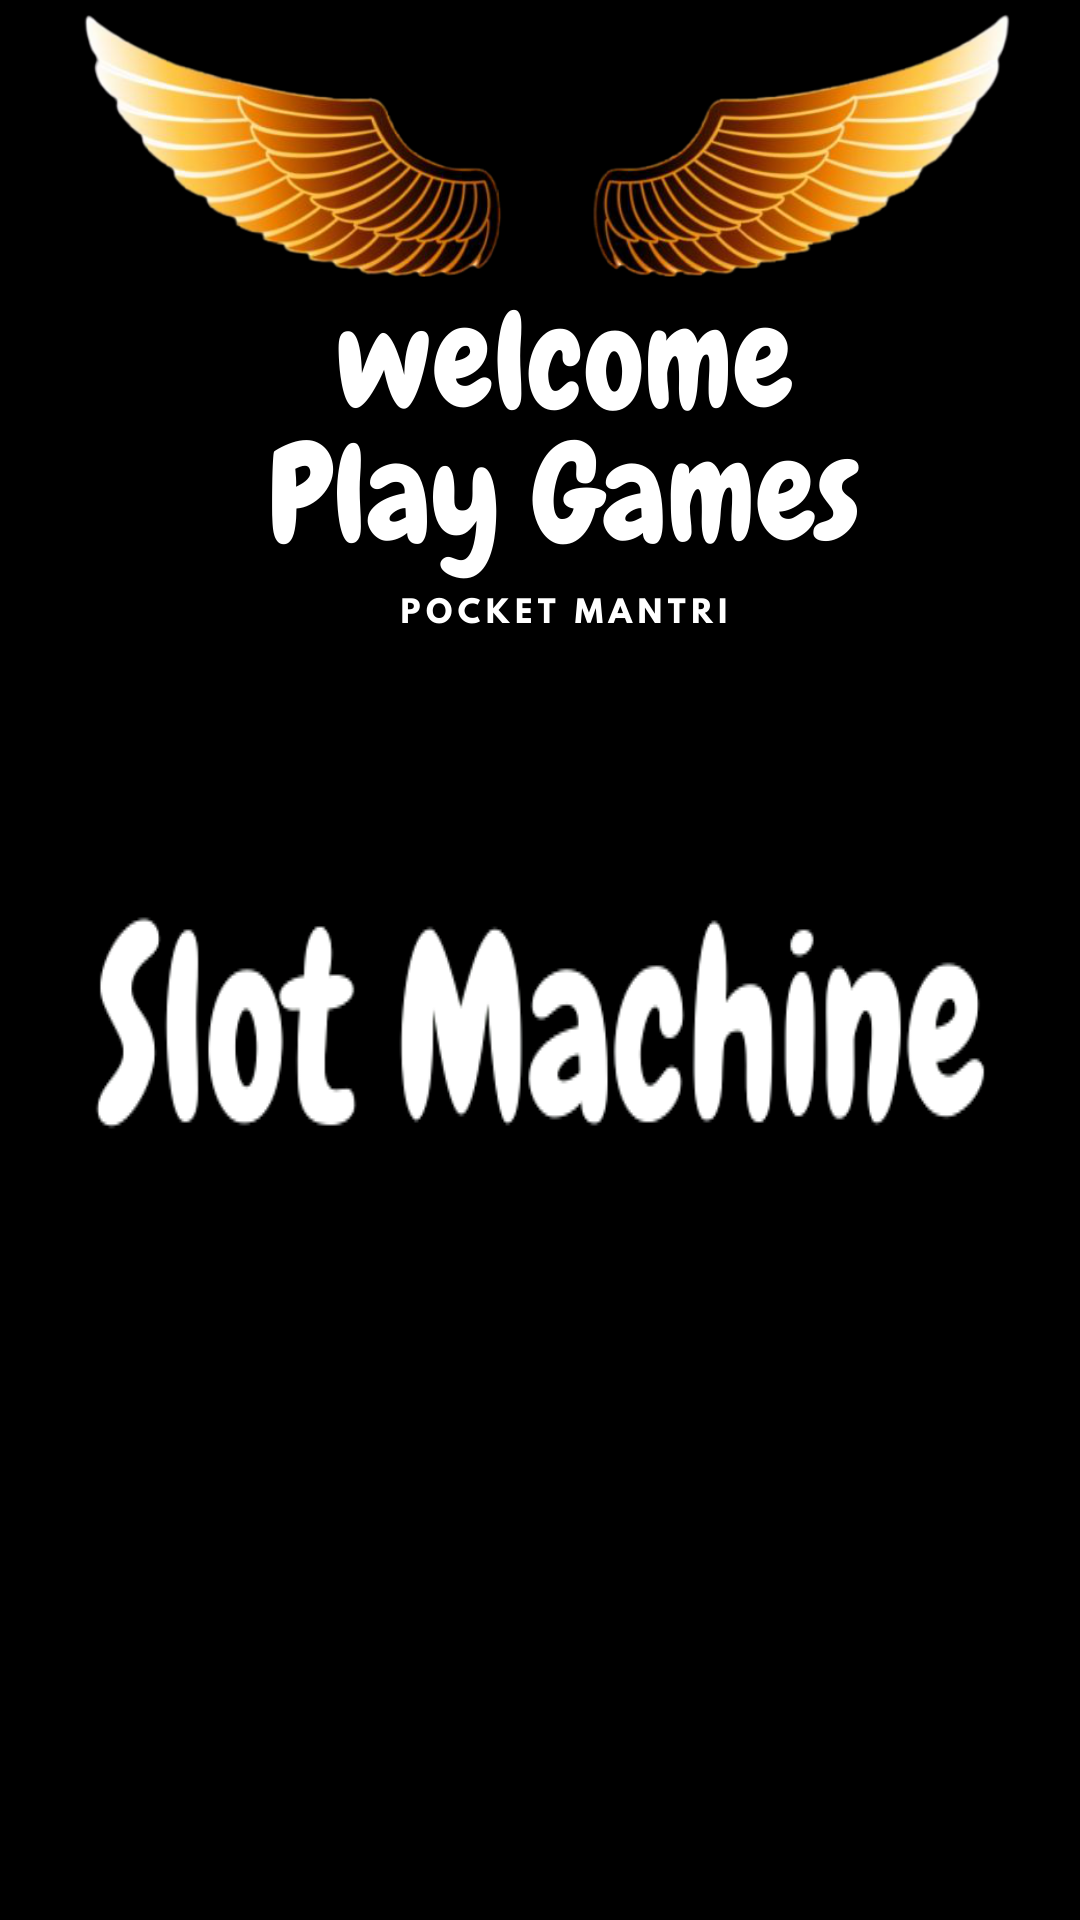

Reconstruct the res/layout file that produces this screen, plus the resources it refers to.
<!-- AndroidManifest.xml: application theme AppTheme -->
<!-- res/layout/activity_game.xml -->
<?xml version="1.0" encoding="utf-8"?>
<RelativeLayout xmlns:android="http://schemas.android.com/apk/res/android"
    xmlns:app="http://schemas.android.com/apk/res-auto"
    xmlns:tools="http://schemas.android.com/tools"
    android:layout_width="match_parent"
    android:layout_height="match_parent"
    android:background="@drawable/pgameback"
    tools:context=".Game">
    <ImageView
        android:layout_width="300dp"
        android:layout_height="wrap_content"
        android:background="@drawable/sloteone"
        android:layout_marginTop="300dp"
        android:scaleType="centerCrop"
        android:layout_centerHorizontal="true"
        android:id="@+id/play_gameone"
        android:onClick="play_gameone"
        />






</RelativeLayout>
<!-- resources referenced by this layout -->
<resources>
  <!-- drawable pgameback: png bitmap (drawable, 263892 bytes) -->
  <!-- drawable sloteone: png bitmap (drawable, 14107 bytes) -->
  <style name="AppTheme" parent="Theme.AppCompat.Light.NoActionBar">
          
          <item name="colorPrimary">@color/colorPrimary</item>
          <item name="colorPrimaryDark">@color/colorPrimaryDark</item>
          <item name="colorAccent">@color/colorAccent</item>
      </style>
  <color name="colorPrimary">#6200EE</color>
  <color name="colorPrimaryDark">#3700B3</color>
  <color name="colorAccent">#03DAC5</color>
</resources>
